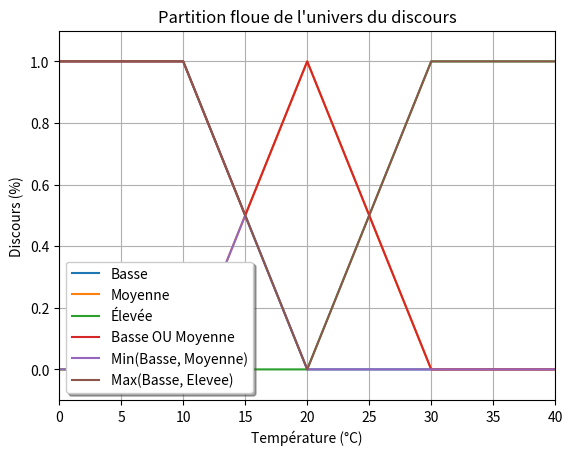

Generate this figure with matplotlib:
import matplotlib.pyplot as plt
import numpy as np

#==========
#EXERCICE 1
#==========

#Question 1
def basse(t):
    return np.clip((-t + 20.) * 0.1, 0., 1.)

def moyenne(t):
    return 1. - np.clip(np.sign(t - 20) * (t - 20) * 0.1, 0., 1.)

def elevee(t):
    return np.clip((t - 20.) * 0.1, 0., 1.)

def plot_3():
    t = np.arange(0., 45., 5.)

    plt.plot(t, basse(t), label="Basse")
    plt.plot(t, moyenne(t), label="Moyenne")
    plt.plot(t, elevee(t), label="Élevée")

    plt.legend(loc='center left', shadow=True)
    draw_plot("plot_3.png")

#Question 2
def get_appartenance(t):
    return [basse(t), moyenne(t), elevee(t)]

def print_appartenance(t):
    l = get_appartenance(t)
    print("Basse = ",l[0])
    print("Moyenne = ",l[1])
    print("Élevée = ",l[2])

#Question 3
def plot_basse_ou_moyenne():
    t = np.arange(0., 45., 5.)

    plt.plot(t, op_max(basse, moyenne,t), label="Basse OU Moyenne")

    plt.legend(loc='lower left', shadow=True)
    draw_plot("plot_basse_ou_moyenne.png")

#==========
#EXERCICE 2
#==========

#Question 1
def op_min(f1, f2, t):
    return np.minimum(f1(t), f2(t))

def plot_test_min():
    t = np.arange(0., 45., 5.)

    plt.plot(t, op_min(basse, moyenne, t), label="Min(Basse, Moyenne)")

    plt.legend(loc='lower left', shadow=True)
    draw_plot("plot_test_min.png")


#Question 2
def op_max(f1, f2, t):
    return np.maximum(f1(t), f2(t))

def plot_test_max():
    t = np.arange(0., 45., 5.)

    plt.plot(t, op_max(basse, elevee, t), label="Max(Basse, Elevee)")

    plt.legend(loc='lower left', shadow=True)
    draw_plot("plot_test_max.png")

#==========
#UTILS
#==========
def draw_plot(save_file):
    plt.axis([0, 40, -0.1, 1.1])
    plt.xlabel('Température (°C)')
    plt.ylabel('Discours (%)')
    plt.title("Partition floue de l'univers du discours")
    plt.grid(True)
    plt.show()
    plt.savefig(save_file)


#==========
#TRACE
#==========

#EXERCICE 1
print("EXERCICE 1")
#Q1
print("Question 1 : Plot de l'ensemble flou")
plot_3()
#Q2
print("Question 2 : Appartenance de 16°C")
print_appartenance(16.)
#Q3
print('Question 3 : Plot de l\'ensemble flou "Température Basse OU Moyenne"')
plot_basse_ou_moyenne()

#EXERCICE 2
print("EXERCICE 2")
#Q1
print("Question 1 : Combinaison par opérateur min")
plot_test_min()
#Q2
print("Question 2 : Combinaison par opérateur max")
plot_test_max()

#EXERCICE 3
#TODO
